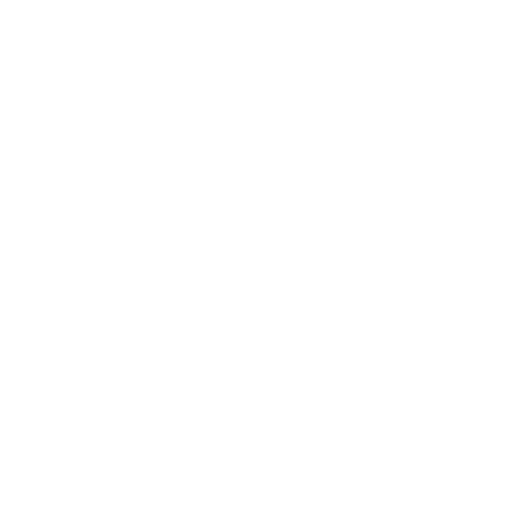
t = 0.00 s
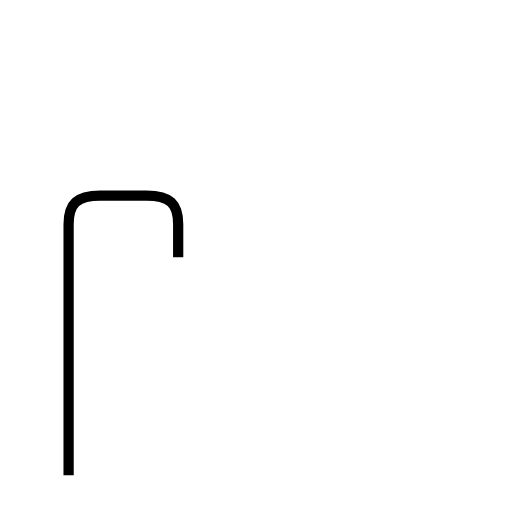
t = 1.26 s
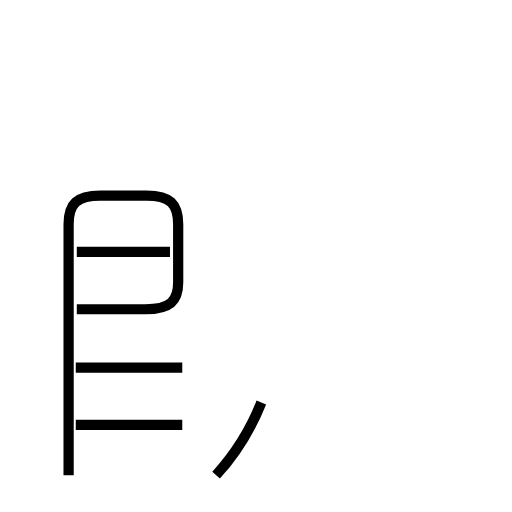
t = 2.83 s
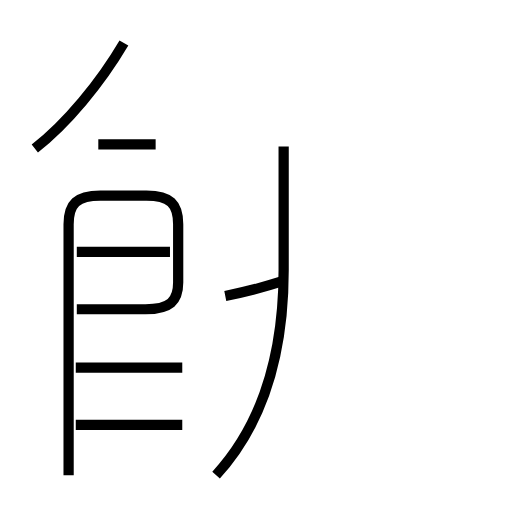
t = 4.34 s
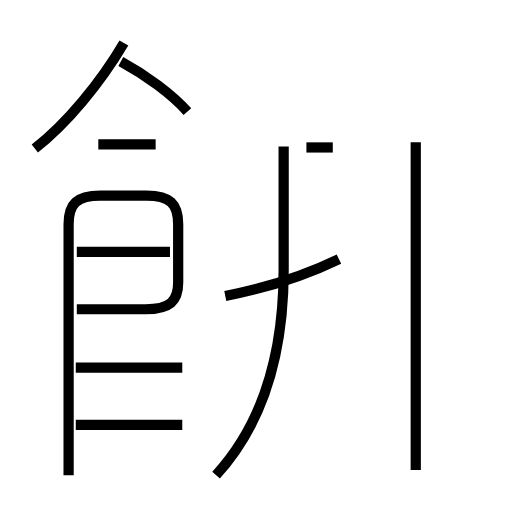
t = 5.79 s
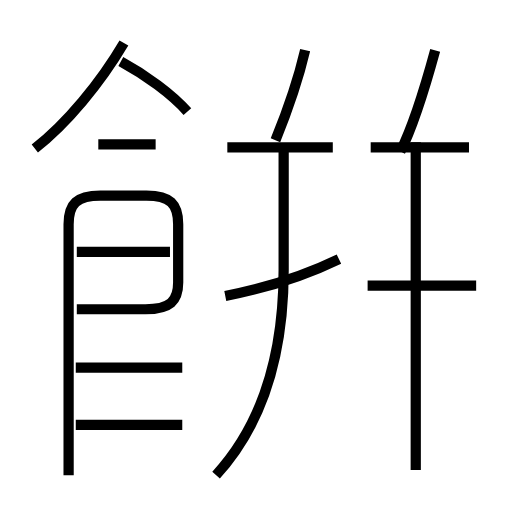
t = 7.22 s

The animated SVG that drew these frames (rendered in a browser with its animation timeline set to each time). Animation: 15 SMIL elements (animate=15); one cycle of 7.22 s.

<?xml version='1.0' encoding='utf-8'?>
<svg viewBox="0.0 -6.0 50.0 50.0" version="1.1" xmlns="http://www.w3.org/2000/svg"><rect x="-1000" y="-1000" width="2000" height="2000" stroke="white" fill="white" /><g style="fill:none;stroke:#000000;stroke-width:1"><path d="M 6.7 2.4 L 6.7 -22.1 C 6.7 -24.1 7.5 -24.9 9.8 -24.9 L 14.3 -24.9 C 16.6 -24.9 17.4 -24.1 17.4 -22.1 L 17.4 -16.4 C 17.4 -14.6 16.6 -13.8 14.2 -13.8 L 7.5 -13.8 " transform="translate(0.0 38.0)" stroke-dasharray="55.9531298060029" stroke-dashoffset="55.9531298060029"><animate attributeName="stroke-dashoffset" from="55.9531298060029" to="0" dur="1.6785938941800869s" begin="0s; anim_end.end" fill="freeze" id="anim0" /></path><path d="M 17.8 -2.5 L 7.4 -2.5 " transform="translate(0.0 38.0)" stroke-dasharray="10.4" stroke-dashoffset="10.4"><animate attributeName="stroke-dashoffset" from="10.4" to="0" dur="0.312s" begin="anim0.end" fill="freeze" id="anim1" /></path><path d="M 17.8 -8.1 L 7.4 -8.1 " transform="translate(0.0 38.0)" stroke-dasharray="10.4" stroke-dashoffset="10.4"><animate attributeName="stroke-dashoffset" from="10.4" to="0" dur="0.312s" begin="anim1.end" fill="freeze" id="anim2" /></path><path d="M 16.6 -19.4 L 7.5 -19.4 " transform="translate(0.0 38.0)" stroke-dasharray="9.100000000000001" stroke-dashoffset="9.100000000000001"><animate attributeName="stroke-dashoffset" from="9.100000000000001" to="0" dur="0.273s" begin="anim2.end" fill="freeze" id="anim3" /></path><path d="M 21.1 2.4 C 25.5 -2.4 27.7 -8.9 27.7 -17.6 L 27.7 -29.7 " transform="translate(0.0 38.0)" stroke-dasharray="33.673915729275606" stroke-dashoffset="33.673915729275606"><animate attributeName="stroke-dashoffset" from="33.673915729275606" to="0" dur="1.0102174718782682s" begin="anim3.end" fill="freeze" id="anim4" /></path><path d="M 3.4 -29.5 C 6.5 -31.9 9.8 -35.9 12.1 -39.8 " transform="translate(0.0 38.0)" stroke-dasharray="13.554286979293376" stroke-dashoffset="13.554286979293376"><animate attributeName="stroke-dashoffset" from="13.554286979293376" to="0" dur="0.4066286093788013s" begin="anim4.end" fill="freeze" id="anim5" /></path><path d="M 15.2 -29.9 L 9.6 -29.9 " transform="translate(0.0 38.0)" stroke-dasharray="5.6" stroke-dashoffset="5.6"><animate attributeName="stroke-dashoffset" from="5.6" to="0" dur="0.16799999999999998s" begin="anim5.end" fill="freeze" id="anim6" /></path><path d="M 22.0 -15.1 C 25.6 -15.8 29.8 -17.1 33.1 -18.7 " transform="translate(0.0 38.0)" stroke-dasharray="11.698901597227216" stroke-dashoffset="11.698901597227216"><animate attributeName="stroke-dashoffset" from="11.698901597227216" to="0" dur="0.3509670479168165s" begin="anim6.end" fill="freeze" id="anim7" /></path><path d="M 18.3 -33.1 C 16.8 -34.8 14.2 -36.7 11.8 -38.0 " transform="translate(0.0 38.0)" stroke-dasharray="8.175814086779475" stroke-dashoffset="8.175814086779475"><animate attributeName="stroke-dashoffset" from="8.175814086779475" to="0" dur="0.24527442260338425s" begin="anim7.end" fill="freeze" id="anim8" /></path><path d="M 40.6 1.9 L 40.6 -30.1 " transform="translate(0.0 38.0)" stroke-dasharray="32.0" stroke-dashoffset="32.0"><animate attributeName="stroke-dashoffset" from="32.0" to="0" dur="0.96s" begin="anim8.end" fill="freeze" id="anim9" /></path><path d="M 32.5 -29.6 L 22.2 -29.6 " transform="translate(0.0 38.0)" stroke-dasharray="10.3" stroke-dashoffset="10.3"><animate attributeName="stroke-dashoffset" from="10.3" to="0" dur="0.309s" begin="anim9.end" fill="freeze" id="anim10" /></path><path d="M 46.5 -16.1 L 35.9 -16.1 " transform="translate(0.0 38.0)" stroke-dasharray="10.600000000000001" stroke-dashoffset="10.600000000000001"><animate attributeName="stroke-dashoffset" from="10.600000000000001" to="0" dur="0.318s" begin="anim10.end" fill="freeze" id="anim11" /></path><path d="M 26.9 -30.3 C 28.0 -33.0 29.1 -36.1 29.8 -39.1 " transform="translate(0.0 38.0)" stroke-dasharray="9.274833636209864" stroke-dashoffset="9.274833636209864"><animate attributeName="stroke-dashoffset" from="9.274833636209864" to="0" dur="0.2782450090862959s" begin="anim11.end" fill="freeze" id="anim12" /></path><path d="M 45.8 -29.6 L 36.2 -29.6 " transform="translate(0.0 38.0)" stroke-dasharray="9.599999999999994" stroke-dashoffset="9.599999999999994"><animate attributeName="stroke-dashoffset" from="9.599999999999994" to="0" dur="0.2879999999999998s" begin="anim12.end" fill="freeze" id="anim13" /></path><path d="M 39.1 -29.2 C 40.5 -32.0 41.6 -35.8 42.5 -39.1" transform="translate(0.0 38.0)" stroke-dasharray="10.483423768634607" stroke-dashoffset="10.483423768634607"><animate attributeName="stroke-dashoffset" from="10.483423768634607" to="0" dur="0.3145027130590382s" begin="anim13.end" fill="freeze" id="anim_end" /></path></g></svg>
